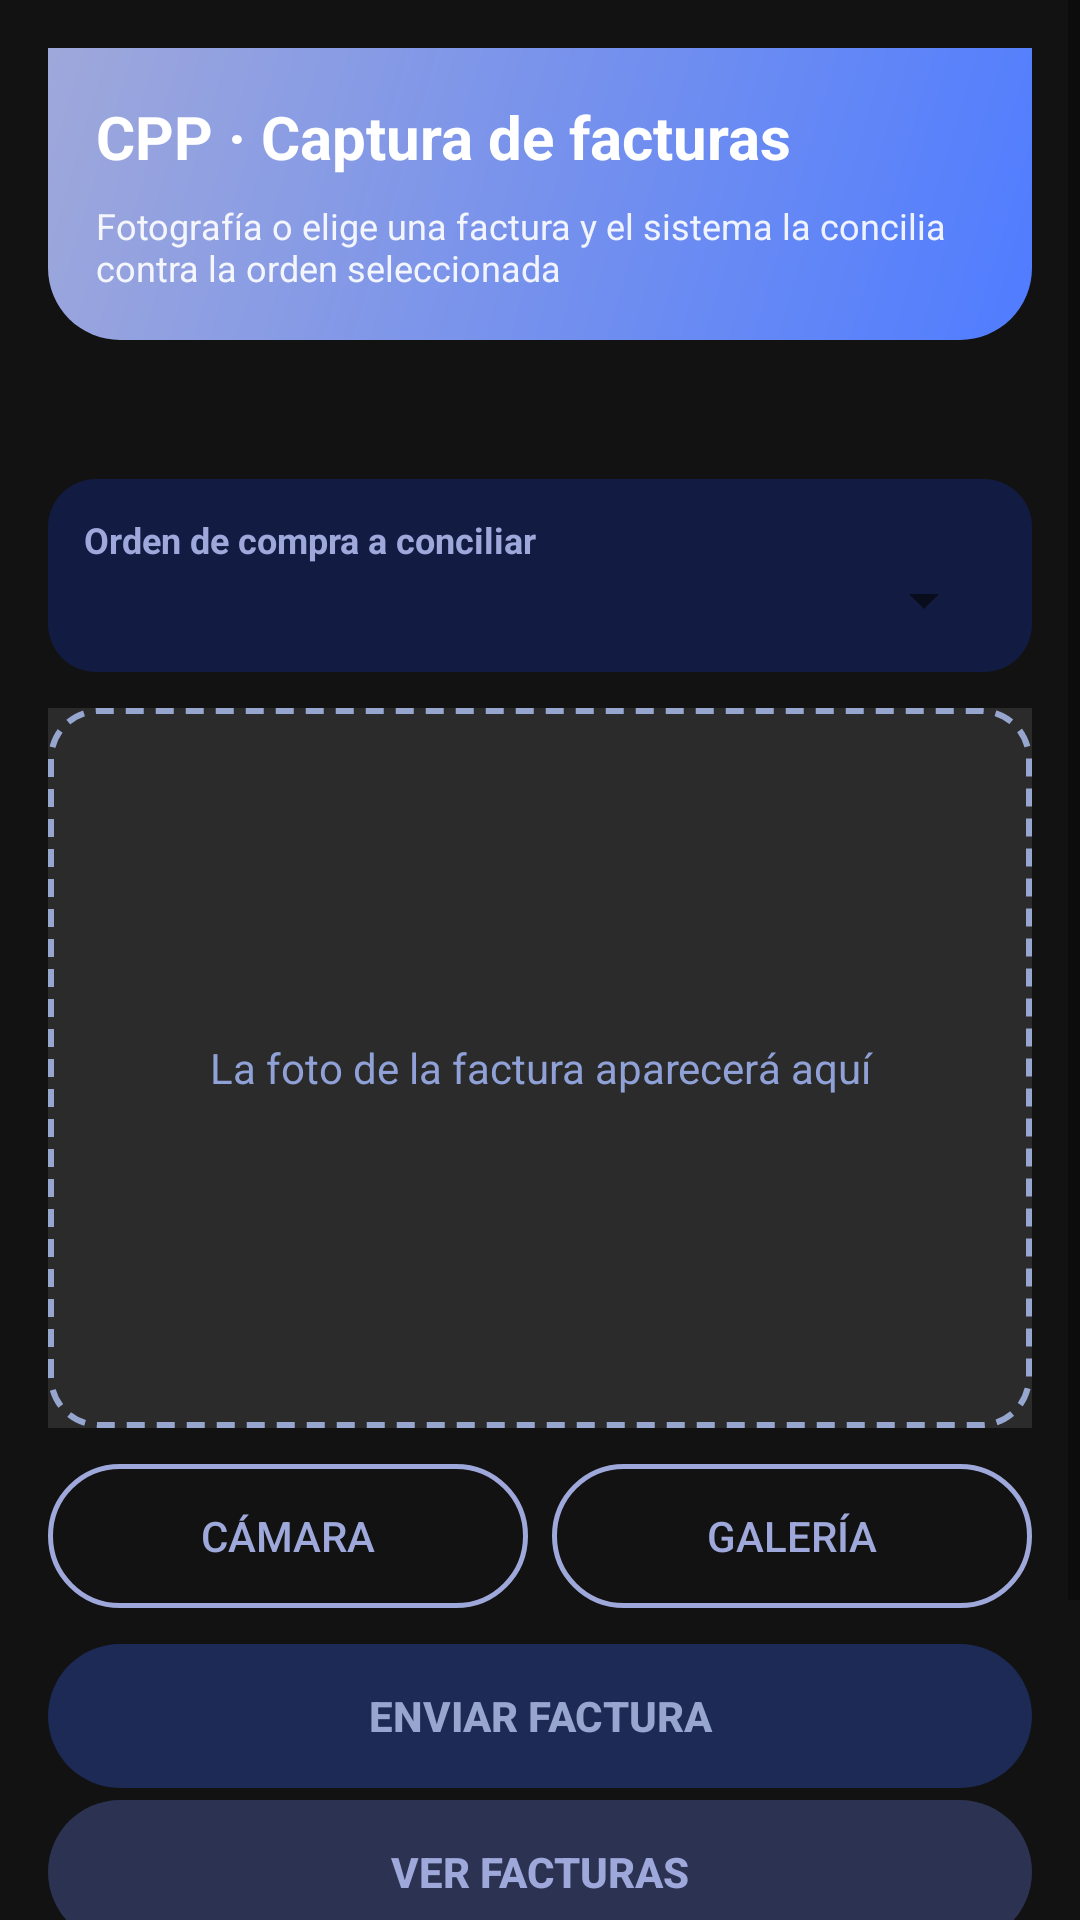

Here is an Android app screen rendered from its layout file. Give the layout XML and the strings, colors and styles it references.
<!-- AndroidManifest.xml: application theme Theme.CPP -->
<!-- res/layout/activity_main.xml -->
<?xml version="1.0" encoding="utf-8"?>
<ScrollView xmlns:android="http://schemas.android.com/apk/res/android"
    android:layout_width="match_parent"
    android:layout_height="match_parent"
    android:fillViewport="true"
    android:fitsSystemWindows="true">

    <LinearLayout
        android:layout_width="match_parent"
        android:layout_height="wrap_content"
        android:background="@color/fondo_pantalla"
        android:orientation="vertical"
        android:padding="16dp">

        
        <LinearLayout
            android:layout_width="match_parent"
            android:layout_height="wrap_content"
            android:layout_marginBottom="16dp"
            android:background="@drawable/bg_encabezado"
            android:orientation="vertical"
            android:padding="16dp">

            <TextView
                android:id="@+id/txtTitulo"
                android:layout_width="match_parent"
                android:layout_height="wrap_content"
                android:text="@string/titulo"
                android:textColor="@color/blanco"
                android:textSize="20sp"
                android:textStyle="bold" />

            <TextView
                android:id="@+id/txtSubtitulo"
                android:layout_width="match_parent"
                android:layout_height="wrap_content"
                android:layout_marginTop="8dp"
                android:text="@string/subtitulo"
                android:textColor="@color/blanco_90"
                android:textSize="12sp" />
        </LinearLayout>

        
        <TextView
            android:id="@+id/txtSesion"
            android:layout_width="match_parent"
            android:layout_height="wrap_content"
            android:layout_marginBottom="10dp"
            android:textColor="@color/texto_normal"
            android:textSize="12sp"
            android:textStyle="bold" />

        
        <LinearLayout
            android:layout_width="match_parent"
            android:layout_height="wrap_content"
            android:layout_marginTop="4dp"
            android:layout_marginBottom="12dp"
            android:background="@drawable/bg_tarjeta_blanca"
            android:orientation="vertical"
            android:padding="12dp">

            <TextView
                android:layout_width="match_parent"
                android:layout_height="wrap_content"
                android:text="@string/label_orden"
                android:textColor="@color/primario"
                android:textSize="12sp"
                android:textStyle="bold" />

            <Spinner
                android:id="@+id/spOrdenes"
                android:layout_width="match_parent"
                android:layout_height="wrap_content" />
        </LinearLayout>

        
        <FrameLayout
            android:layout_width="match_parent"
            android:layout_height="240dp"
            android:layout_marginBottom="12dp">

            <ImageView
                android:id="@+id/imgPreview"
                android:layout_width="match_parent"
                android:layout_height="match_parent"
                android:background="@color/fondo_preview"
                android:contentDescription="@string/desc_preview"
                android:scaleType="fitCenter" />

            <TextView
                android:id="@+id/txtPreviewHint"
                android:layout_width="match_parent"
                android:layout_height="match_parent"
                android:background="@drawable/bg_placeholder_preview"
                android:gravity="center"
                android:padding="16dp"
                android:text="@string/hint_preview"
                android:textColor="@color/hint_sobre_tarjeta"
                android:textSize="14sp" />
        </FrameLayout>

        
        <LinearLayout
            android:layout_width="match_parent"
            android:layout_height="wrap_content"
            android:orientation="horizontal">

            <Button
                android:id="@+id/btnFoto"
                android:layout_width="0dp"
                android:layout_height="wrap_content"
                android:layout_weight="1"
                android:background="@drawable/bg_boton_secundario"
                android:text="@string/btn_foto"
                android:textColor="@color/primario" />

            <Button
                android:id="@+id/btnGaleria"
                android:layout_width="0dp"
                android:layout_height="wrap_content"
                android:layout_marginStart="8dp"
                android:layout_weight="1"
                android:background="@drawable/bg_boton_secundario"
                android:text="@string/btn_galeria"
                android:textColor="@color/primario" />
        </LinearLayout>

        
        <Button
            android:id="@+id/btnEnviar"
            android:layout_width="match_parent"
            android:layout_height="wrap_content"
            android:layout_marginTop="12dp"
            android:background="@drawable/bg_boton_principal"
            android:enabled="false"
            android:text="@string/btn_enviar"
            android:textColor="@color/texto_boton_principal"
            android:textStyle="bold" />

        
        <Button
            android:id="@+id/btnLista"
            style="?android:attr/borderlessButtonStyle"
            android:layout_width="match_parent"
            android:layout_height="wrap_content"
            android:layout_marginTop="4dp"
            android:background="@drawable/bg_boton_pill"
            android:text="@string/btn_lista"
            android:textColor="@color/primario"
            android:textStyle="bold" />

        
        <Button
            android:id="@+id/btnPagos"
            style="?android:attr/borderlessButtonStyle"
            android:layout_width="match_parent"
            android:layout_height="wrap_content"
            android:layout_marginTop="4dp"
            android:background="@drawable/bg_boton_pill"
            android:text="@string/btn_pagos"
            android:textColor="@color/verde_ok"
            android:textStyle="bold" />

        
        <LinearLayout
            android:layout_width="match_parent"
            android:layout_height="wrap_content"
            android:layout_marginTop="4dp"
            android:orientation="horizontal">

            <Button
                android:id="@+id/btnAdmin"
                style="?android:attr/borderlessButtonStyle"
                android:layout_width="0dp"
                android:layout_height="wrap_content"
                android:layout_weight="1"
                android:background="@drawable/bg_boton_pill"
                android:text="@string/btn_admin"
                android:textColor="@color/primario" />

            <Button
                android:id="@+id/btnSalir"
                style="?android:attr/borderlessButtonStyle"
                android:layout_width="0dp"
                android:layout_height="wrap_content"
                android:layout_marginStart="8dp"
                android:layout_weight="1"
                android:background="@drawable/bg_boton_pill"
                android:text="@string/btn_salir"
                android:textColor="@color/rojo_error" />
        </LinearLayout>

        <ProgressBar
            android:id="@+id/barraEnvio"
            android:layout_width="wrap_content"
            android:layout_height="wrap_content"
            android:layout_gravity="center_horizontal"
            android:layout_marginTop="12dp"
            android:indeterminateTint="@color/acento"
            android:visibility="gone" />

        
        <TextView
            android:id="@+id/txtResultado"
            android:layout_width="match_parent"
            android:layout_height="wrap_content"
            android:layout_marginTop="12dp"
            android:background="@drawable/bg_veredicto"
            android:padding="14dp"
            android:textColor="@color/texto_normal"
            android:textIsSelectable="true"
            android:textSize="14sp"
            android:visibility="gone" />
    </LinearLayout>
</ScrollView>
<!-- resources referenced by this layout -->
<resources>
  <color name="acento">#3D6DFF</color>
  <color name="blanco">#FFFFFF</color>
  <color name="blanco_90">#E6FFFFFF</color>
  <color name="fondo_pantalla">#121212</color>
  <color name="fondo_preview">#2B2B2B</color>
  <color name="hint_sobre_tarjeta">#8FA1D6</color>
  <color name="primario">#9FA8DA</color>
  <color name="rojo_error">#FF7B8F</color>
  <color name="texto_normal">#E0E0E0</color>
  <color name="verde_ok">#6FE39B</color>
  <!-- drawable bg_boton_pill (drawable) -->
  <?xml version="1.0" encoding="utf-8"?>
  <shape xmlns:android="http://schemas.android.com/apk/res/android"
      android:shape="rectangle">
      <corners android:radius="26dp" />
      <solid android:color="@color/primario_pastel" />
  </shape>
  <!-- drawable bg_boton_secundario (drawable) -->
  <?xml version="1.0" encoding="utf-8"?>
  <shape xmlns:android="http://schemas.android.com/apk/res/android"
      android:shape="rectangle">
      <corners android:radius="28dp" />
      <solid android:color="@android:color/transparent" />
      <stroke
          android:width="1.5dp"
          android:color="@color/primario" />
  </shape>
  <!-- drawable bg_encabezado (drawable) -->
  <?xml version="1.0" encoding="utf-8"?>
  <shape xmlns:android="http://schemas.android.com/apk/res/android"
      android:shape="rectangle">
      <gradient
          android:angle="315"
          android:endColor="@color/primario_medio"
          android:startColor="@color/primario" />
      <corners
          android:bottomLeftRadius="24dp"
          android:bottomRightRadius="24dp" />
  </shape>
  <!-- drawable bg_placeholder_preview (drawable) -->
  <?xml version="1.0" encoding="utf-8"?>
  <shape xmlns:android="http://schemas.android.com/apk/res/android"
      android:shape="rectangle">
      <corners android:radius="16dp" />
      <solid android:color="@color/fondo_preview" />
      <stroke
          android:width="2dp"
          android:color="@color/gris_pendiente"
          android:dashWidth="6dp"
          android:dashGap="4dp" />
  </shape>
  <!-- drawable bg_tarjeta_blanca (drawable) -->
  <?xml version="1.0" encoding="utf-8"?>
  <shape xmlns:android="http://schemas.android.com/apk/res/android"
      android:shape="rectangle">
      <corners android:radius="16dp" />
      <solid android:color="@color/tarjeta" />
  </shape>
  <!-- drawable bg_veredicto (drawable) -->
  <?xml version="1.0" encoding="utf-8"?>
  <shape xmlns:android="http://schemas.android.com/apk/res/android"
      android:shape="rectangle">
      <corners android:radius="16dp" />
      <solid android:color="@color/tarjeta" />
  </shape>
  <string name="btn_admin">Administración</string>
  <string name="btn_enviar">Enviar factura</string>
  <string name="btn_foto">Cámara</string>
  <string name="btn_galeria">Galería</string>
  <string name="btn_lista">Ver facturas</string>
  <string name="btn_pagos">Cuentas por pagar</string>
  <string name="btn_salir">Cerrar sesión</string>
  <string name="desc_preview">Vista previa de la factura fotografiada</string>
  <string name="hint_preview">La foto de la factura aparecerá aquí</string>
  <string name="label_orden">Orden de compra a conciliar</string>
  <string name="subtitulo">Fotografía o elige una factura y el sistema la concilia contra la orden seleccionada</string>
  <string name="titulo">CPP · Captura de facturas</string>
  <color name="primario_pastel">#2C3352</color>
  <color name="gris_pendiente_claro">#1C2A55</color>
  <color name="primario_medio">#4F7CFF</color>
  <color name="gris_pendiente">#97A6CF</color>
  <color name="tarjeta">#121C42</color>
  <color name="primario_oscuro">#0A1230</color>
  <color name="texto_sobre_tarjeta">#E4EBFF</color>
</resources>
